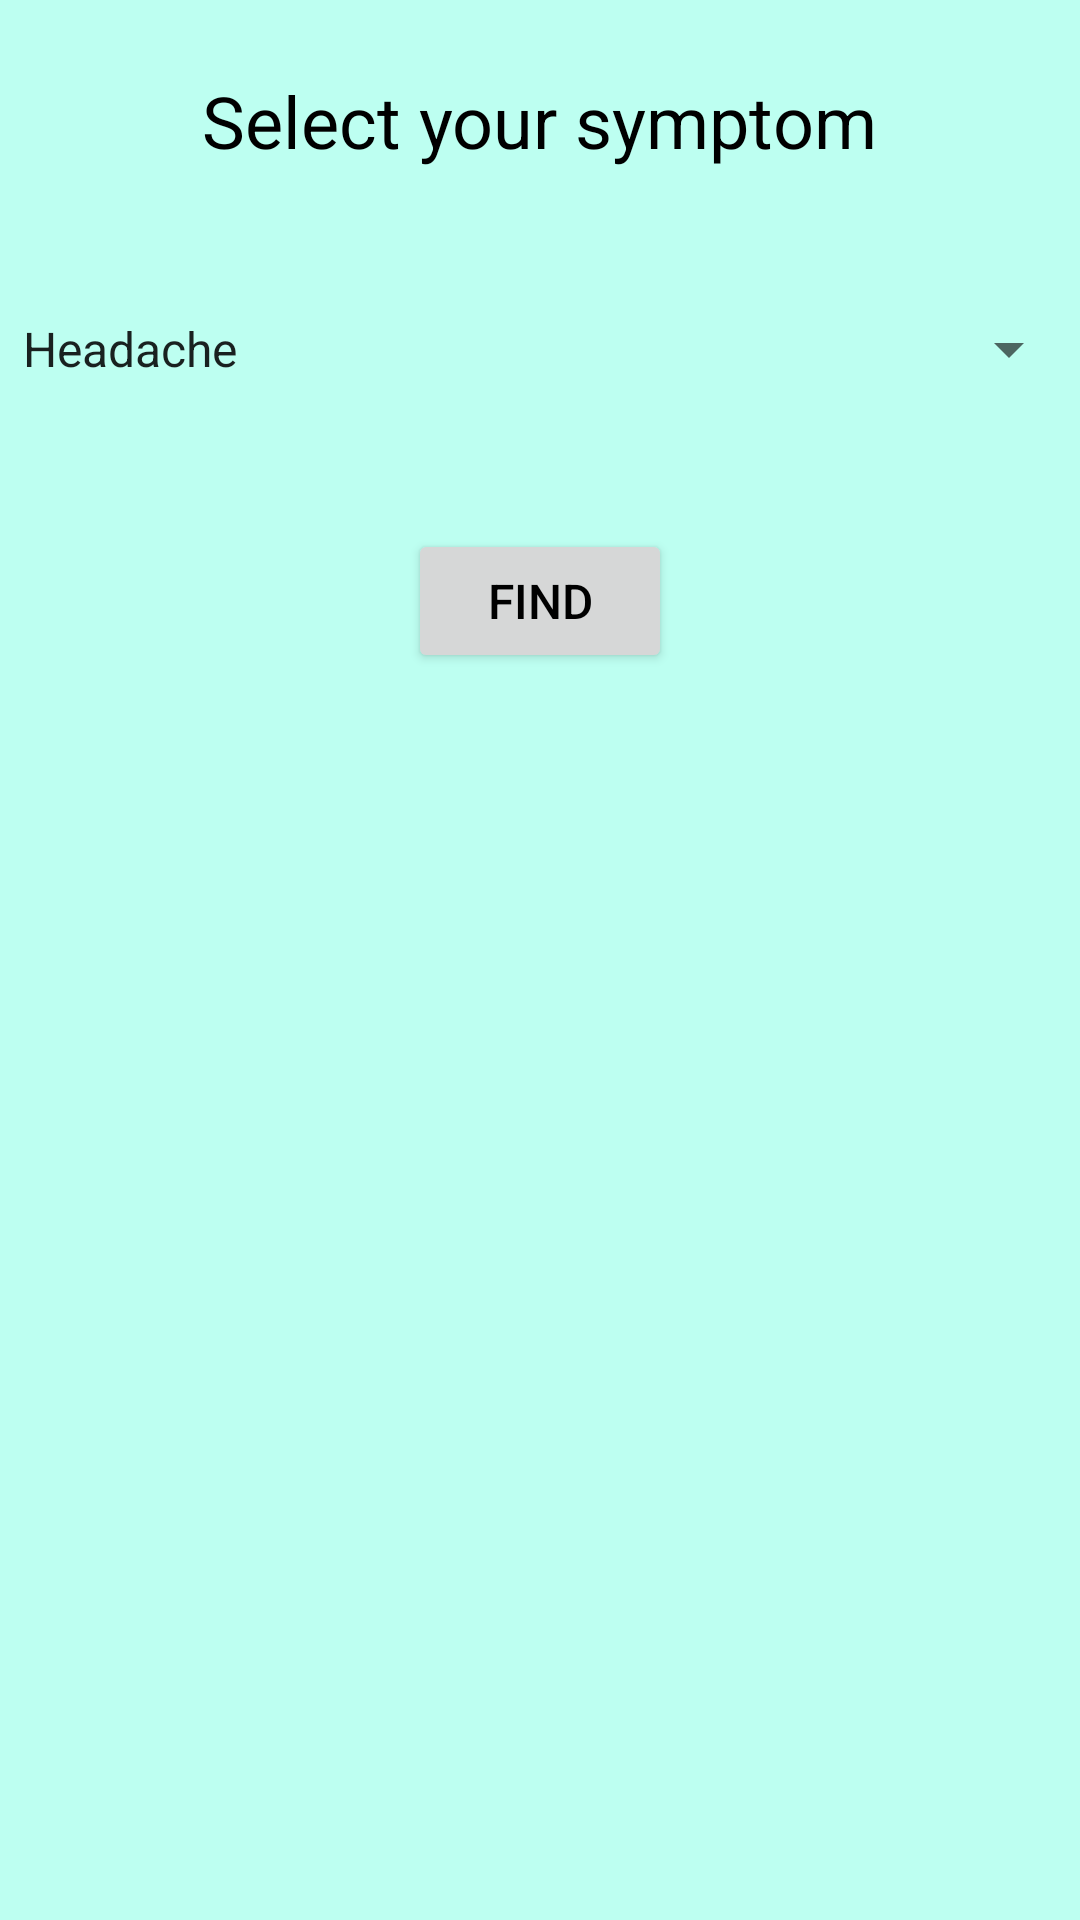

Android layout source for this screen:
<!-- AndroidManifest.xml: application theme AppTheme -->
<!-- res/layout/activity_pesquisa_remedio.xml -->
<?xml version="1.0" encoding="utf-8"?>
<RelativeLayout xmlns:android="http://schemas.android.com/apk/res/android"
    xmlns:tools="http://schemas.android.com/tools"
    android:layout_width="match_parent"
    android:layout_height="match_parent"
    android:paddingBottom="@dimen/activity_vertical_margin"
    android:paddingLeft="@dimen/activity_horizontal_margin"
    android:paddingRight="@dimen/activity_horizontal_margin"
    android:paddingTop="@dimen/activity_vertical_margin"
    android:background="@color/backgroundPersonalHealth"
    tools:context="com.example.personalhealth.gui.PesquisaRemedioActivity">

    <TextView
        android:id="@+id/busca_texto_tela"
        android:layout_width="wrap_content"
        android:layout_height="wrap_content"
        android:text="@string/text_select_your_symptom"
        android:textSize="24sp"
        android:textColor="@color/black"
        android:layout_marginTop="24dp"
        android:layout_alignParentTop="true"
        android:layout_centerHorizontal="true" />

    <Spinner
        android:id="@+id/busca_parametro"
        android:layout_width="match_parent"
        android:layout_height="wrap_content"
        android:layout_below="@+id/busca_texto_tela"
        android:layout_marginTop="48dp"
        android:layout_alignParentStart="true"
        android:entries="@array/sintomas"/>

    <Button
        android:id="@+id/busca_botao"
        android:layout_width="wrap_content"
        android:layout_height="wrap_content"
        android:layout_below="@id/busca_parametro"
        android:layout_marginTop="48dp"
        android:layout_centerHorizontal="true"
        android:text="@string/btn_find_text"
        android:textColor="@color/black"
        android:textSize="16sp"
        android:onClick="onButtonClickPesquisa"/>

    <TextView
        android:id="@+id/busca_titulo_resultado"
        android:layout_width="wrap_content"
        android:layout_height="wrap_content"
        android:textSize="16sp"
        android:textColor="@color/black"
        android:layout_below="@id/busca_botao"
        android:layout_marginTop="48dp"
        android:layout_alignParentStart="true"
        />

    <TextView
        android:id="@+id/busca_remedio_resultado"
        android:layout_width="wrap_content"
        android:layout_height="wrap_content"
        android:textSize="24sp"
        android:textStyle="bold"
        android:textColor="@color/black"
        android:layout_below="@id/busca_titulo_resultado"
        android:layout_marginTop="32dp"
        android:layout_centerHorizontal="true"
        />


</RelativeLayout>
<!-- resources referenced by this layout -->
<resources>
  <string-array name="sintomas">
          <item>Headache</item>
          <item>Nausea</item>
          <item>Stomach ache</item>
      </string-array>
  <color name="backgroundPersonalHealth">#bdfff1</color>
  <string name="btn_find_text">Find</string>
  <string name="text_select_your_symptom">Select your symptom</string>
  <style name="AppTheme" parent="Theme.AppCompat.Light.DarkActionBar">
          
          <item name="colorPrimary">@color/backgroundPersonalHealthDark</item>
          <item name="colorPrimaryDark">@color/backgroundPersonalHealthDarker</item>
          <item name="colorAccent">@color/colorAccent</item>
      </style>
  <color name="backgroundPersonalHealthDark">#00e2b2</color>
  <color name="backgroundPersonalHealthDarker">#009979</color>
  <color name="colorAccent">#FF4081</color>
  <!-- not gathered from this repository: default colours our renderer supplied (Android Studio template values) -->
  <color name="black">#FF000000</color>
</resources>
